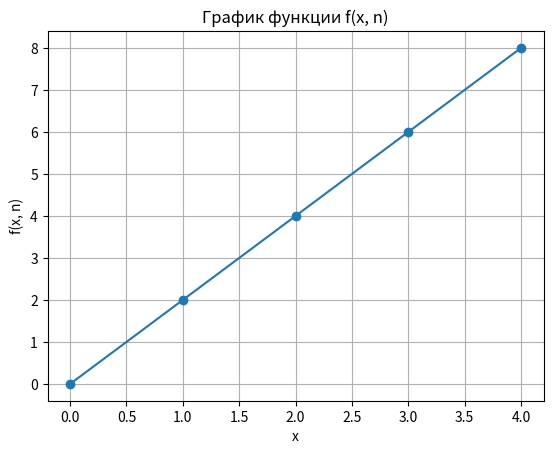

This figure's Python source:

import matplotlib.pyplot as plt


def f(x, n):
    if 0 <= x < n:
        return 10 * x / n
    elif n <= x < 20:
        return 10 * ((x - 20) / n - 20)
    else:
        return None


def main():
    n = 5
    x_values = list(range(20))
    y_values = []
    i = 0
    while i < len(x_values):
        x = x_values[i]
        y_x = f(x, n)
        if y_x >= 0:
            y_values.append(y_x)
            i += 1
        else:
            del x_values[i]

    # Построение графика
    plt.plot(x_values, y_values, marker='o')
    plt.title('График функции f(x, n)')
    plt.xlabel('x')
    plt.ylabel('f(x, n)')
    plt.grid()
    plt.show()


if __name__ == "__main__":
    main()
